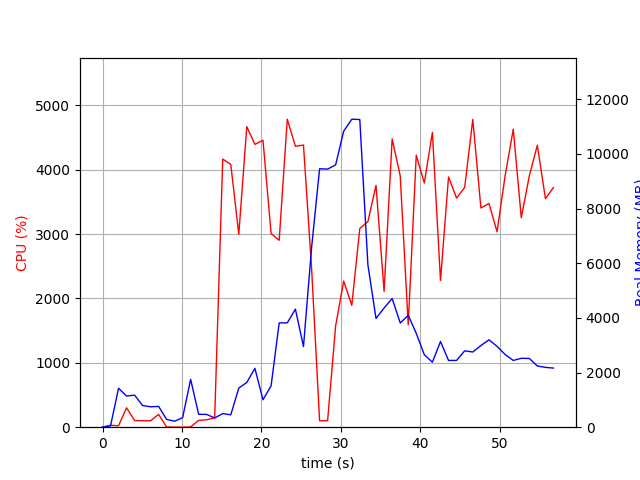

The file beside this chart, header and first rows:
elapsed_time, nproc, cpu, mem_real, mem_virtual
3.9577484130859375e-05, 1, 0.0, 6.211, 2927
1.006, 2, 29.8, 48.4, 160.7
2.013, 9, 22.8, 1425, 5406
3.022, 5, 301.6, 1141, 3934
4.03, 6, 103.2, 1173, 4324
5.038, 4, 100.3, 793.8, 3330
6.045, 3, 100.2, 746.8, 2935
7.054, 4, 198.5, 760.4, 3657
8.061, 3, 4.0, 284.2, 2299
9.069, 3, 1.0, 219.8, 2233
10.08, 3, 0.0, 348, 2359
11.09, 17, 5.0, 1750, 7554
12.09, 4, 105.2, 472.1, 2789
13.1, 4, 116.1, 467.5, 2766
14.11, 1, 143.7, 337.8, 4170
15.12, 1, 4167, 497.5, 4880
16.14, 1, 4083, 453.6, 4910
17.14, 1, 2998, 1431, 6747
18.15, 1, 4670, 1637, 6747
19.17, 1, 4395, 2153, 8283
20.19, 1, 4459, 1003, 8283
21.21, 1, 3009, 1515, 8863
22.23, 1, 2905, 3817, 10695
23.25, 1, 4786, 3817, 10695
24.27, 1, 4366, 4319, 10695
25.29, 1, 4384, 2952, 10695
26.31, 1, 2470, 6574, 19313
27.31, 1, 99.1, 9456, 19313
28.32, 1, 101.2, 9444, 19313
29.33, 1, 1574, 9597, 19330
30.34, 1, 2271, 10830, 19385
31.36, 1, 1894, 11270, 25664
32.37, 1, 3088, 11258, 25879
33.39, 1, 3194, 5940, 25976
34.41, 1, 3758, 3980, 26083
35.43, 1, 2110, 4361, 26091
36.44, 1, 4480, 4709, 26091
37.46, 1, 3904, 3814, 26091
38.47, 1, 1593, 4093, 26091
39.48, 1, 4226, 3436, 26091
40.49, 1, 3794, 2652, 26201
41.51, 1, 4581, 2379, 26201
42.53, 1, 2278, 3136, 26201
43.54, 1, 3889, 2443, 26201
44.55, 1, 3560, 2443, 26226
45.57, 1, 3727, 2795, 26226
46.59, 1, 4782, 2751, 26226
47.61, 1, 3407, 2989, 26226
48.63, 1, 3477, 3198, 26238
49.65, 1, 3037, 2958, 26246
50.67, 1, 3912, 2660, 26246
51.68, 1, 4631, 2443, 26246
52.69, 1, 3254, 2521, 26254
53.7, 1, 3903, 2516, 26264
54.71, 1, 4382, 2241, 26264
55.73, 1, 3551, 2189, 26271
56.74, 1, 3724, 2163, 26271
